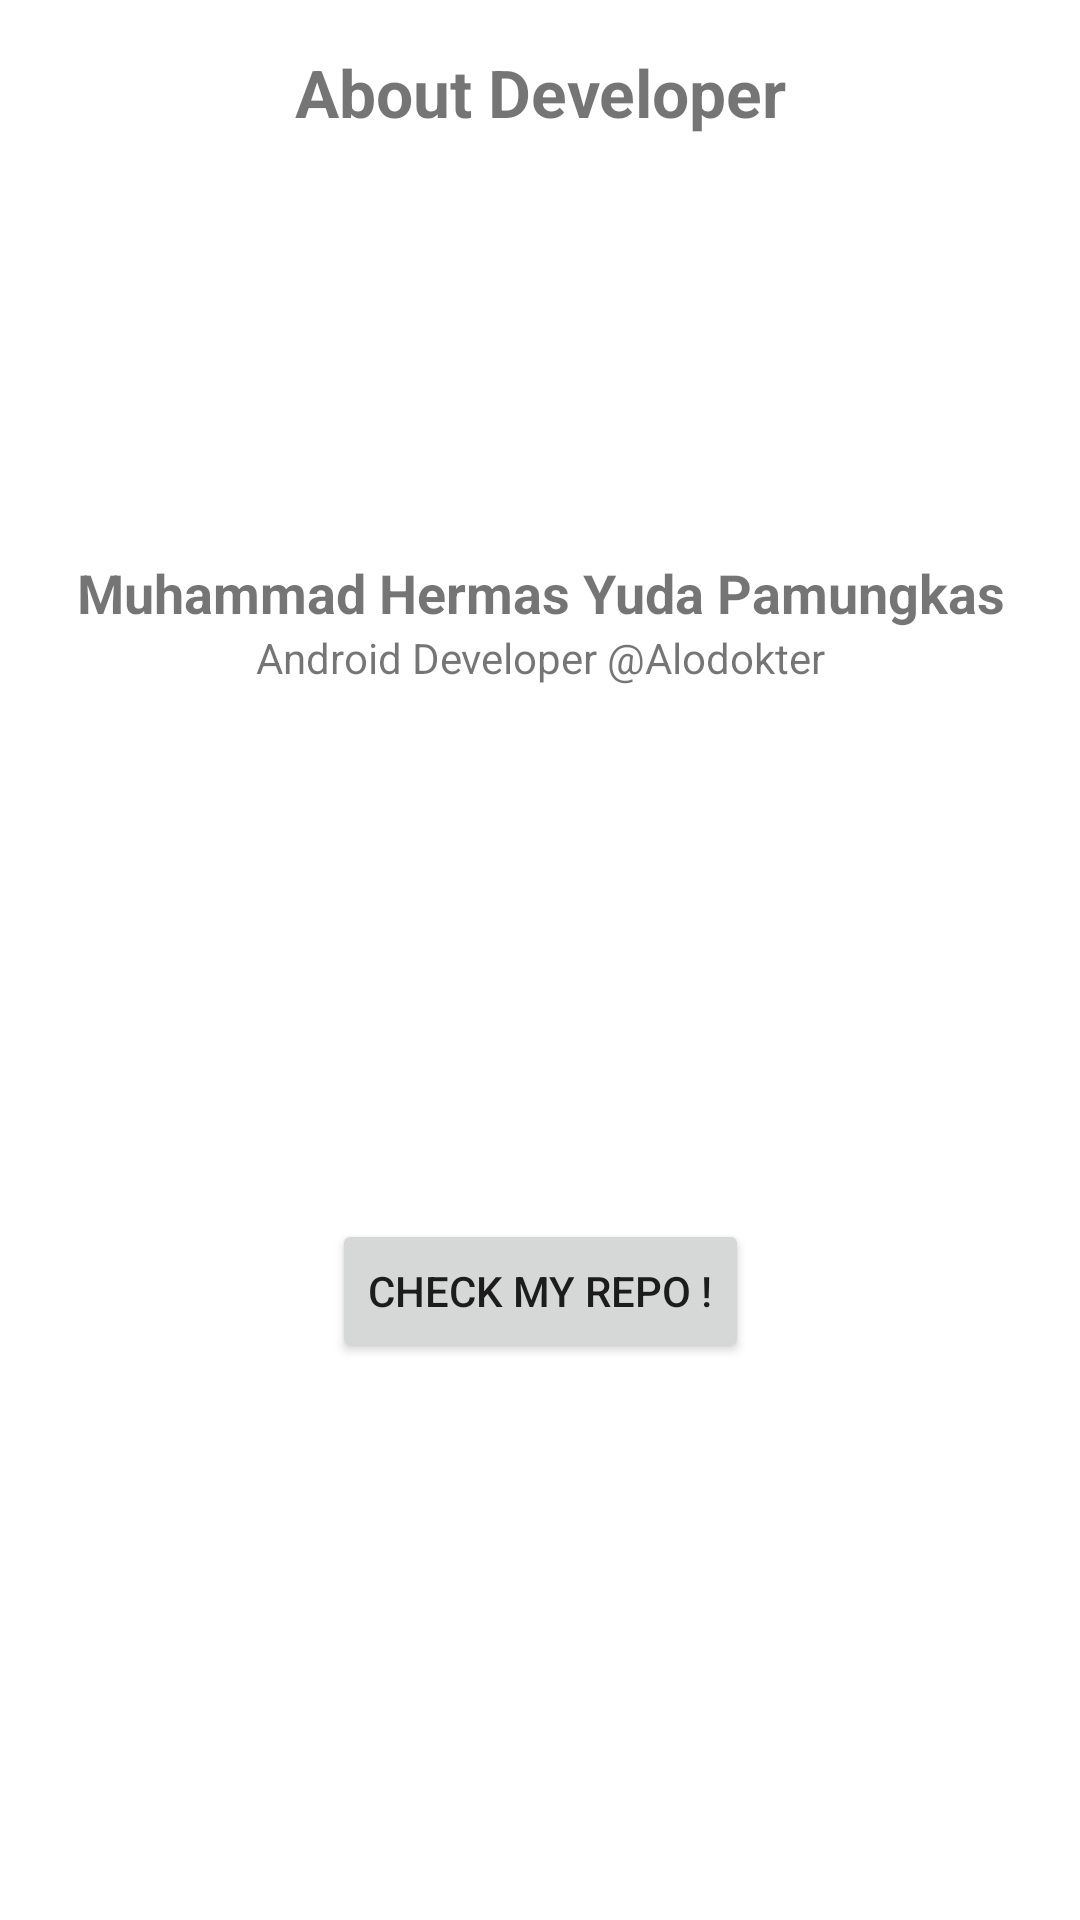

This screen was rendered from an Android layout file. Write that file and the resources it references.
<!-- AndroidManifest.xml: application theme Theme.TodoListApp -->
<!-- res/layout/fragment_about_dialog.xml -->
<?xml version="1.0" encoding="utf-8"?>
<androidx.constraintlayout.widget.ConstraintLayout
    xmlns:android="http://schemas.android.com/apk/res/android"
    xmlns:app="http://schemas.android.com/apk/res-auto"
    xmlns:tools="http://schemas.android.com/tools"
    android:background="@drawable/bg_dialog_rounded"
    android:layout_height="wrap_content"
    android:layout_width="match_parent"
    android:padding="16dp"
    tools:context=".ui.about.AboutDialogFragment">
    
    <TextView
        android:id="@+id/tv_title_about"
        android:layout_height="wrap_content"
        android:layout_width="match_parent"
        android:text="@string/text_dialog_about_title"
        android:textAlignment="center"
        android:textSize="22sp"
        android:textStyle="bold"
        app:layout_constraintLeft_toLeftOf="parent"
        app:layout_constraintRight_toRightOf="parent"
        app:layout_constraintTop_toTopOf="parent" />

    <ImageView
        android:id="@+id/iv_image_profile"
        android:layout_height="100dp"
        android:layout_marginTop="24dp"
        android:layout_width="100dp"
        app:layout_constraintLeft_toLeftOf="parent"
        app:layout_constraintRight_toRightOf="parent"
        app:layout_constraintTop_toBottomOf="@id/tv_title_about" />

    <TextView
        android:id="@+id/tv_name_profile"
        android:layout_height="wrap_content"
        android:layout_marginTop="16dp"
        android:layout_width="match_parent"
        android:text="@string/text_about_name"
        android:textAlignment="center"
        android:textSize="18sp"
        android:textStyle="bold"
        app:layout_constraintLeft_toLeftOf="parent"
        app:layout_constraintRight_toRightOf="parent"
        app:layout_constraintTop_toBottomOf="@id/iv_image_profile" />

    <TextView
        android:id="@+id/tv_profession_profile"
        android:layout_height="wrap_content"
        android:layout_width="match_parent"
        android:text="@string/text_about_profession"
        android:textAlignment="center"
        app:layout_constraintLeft_toLeftOf="parent"
        app:layout_constraintRight_toRightOf="parent"
        app:layout_constraintTop_toBottomOf="@id/tv_name_profile" />

    <Button
        android:id="@+id/btn_redirect_github"
        android:layout_height="wrap_content"
        android:layout_marginBottom="8dp"
        android:layout_marginTop="16dp"
        android:layout_width="wrap_content"
        android:text="@string/text_button_about"
        app:layout_constraintBottom_toBottomOf="parent"
        app:layout_constraintLeft_toLeftOf="parent"
        app:layout_constraintRight_toRightOf="parent"
        app:layout_constraintTop_toBottomOf="@id/tv_profession_profile" />

</androidx.constraintlayout.widget.ConstraintLayout>
<!-- resources referenced by this layout -->
<resources>
  <string name="text_about_name">Muhammad Hermas Yuda Pamungkas</string>
  <string name="text_about_profession">Android Developer @Alodokter</string>
  <string name="text_button_about">Check my Repo !</string>
  <string name="text_dialog_about_title">About Developer</string>
  <style name="Theme.TodoListApp" parent="Theme.MaterialComponents.DayNight.DarkActionBar">
          
          <item name="colorPrimary">@color/purple_500</item>
          <item name="colorPrimaryVariant">@color/purple_700</item>
          <item name="colorOnPrimary">@color/white</item>
          
          <item name="colorSecondary">@color/teal_200</item>
          <item name="colorSecondaryVariant">@color/teal_700</item>
          <item name="colorOnSecondary">@color/black</item>
          
          <item name="android:statusBarColor" tools:targetApi="l">?attr/colorPrimaryVariant</item>
          
  
      </style>
  <!-- not gathered from this repository: default colours our renderer supplied (Android Studio template values) -->
  <color name="purple_500">#FF6200EE</color>
  <color name="purple_700">#FF3700B3</color>
  <color name="teal_200">#FF03DAC5</color>
  <color name="teal_700">#FF018786</color>
  <color name="black">#FF000000</color>
  <color name="white">#FFFFFFFF</color>
</resources>
